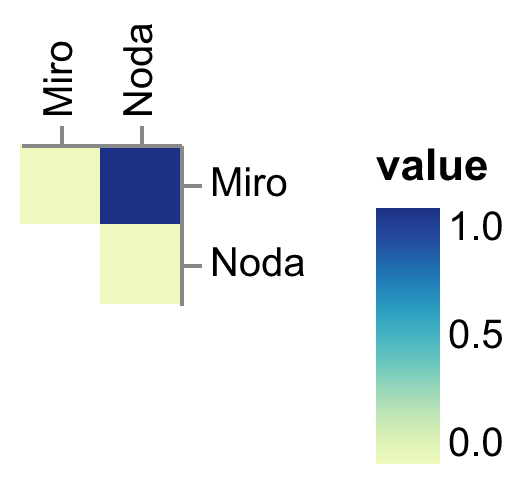

The data file committed next to this chart (first rows):
Corpus 1, Corpus 2, value
Miro, Miro, 0.0
Noda, Miro, 1.0
Noda, Noda, 0.0
